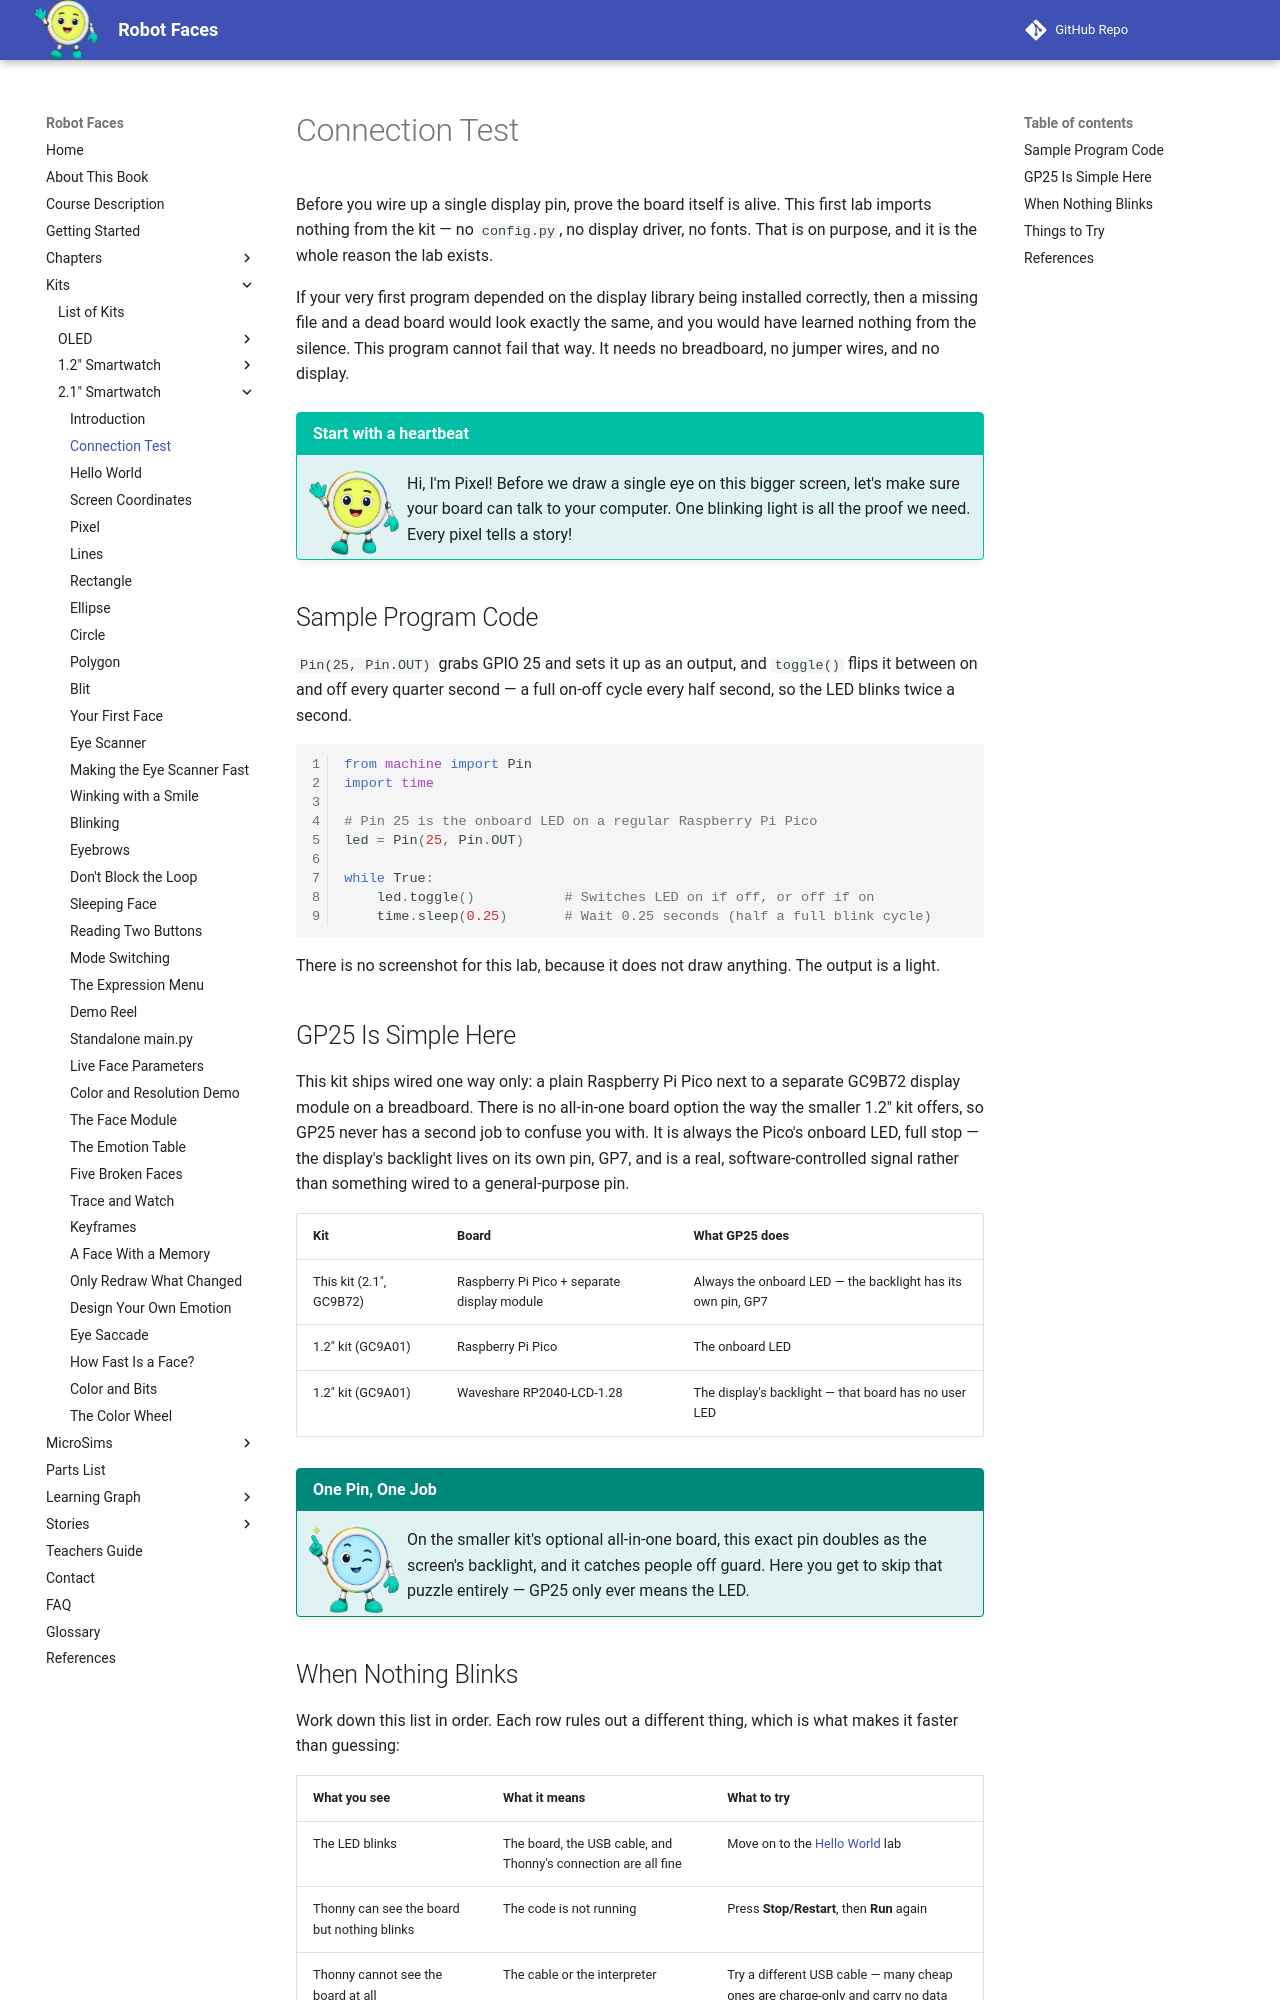

repository: dmccreary/robot-faces · page: kits/sw-gc9b72/connection-test/index.html · generator: mkdocs

# Connection Test

Before you wire up a single display pin, prove the board itself is alive. This first lab imports
nothing from the kit — no `config.py`, no display driver, no fonts. That is on purpose, and it is
the whole reason the lab exists.

If your very first program depended on the display library being installed correctly, then a
missing file and a dead board would look exactly the same, and you would have learned nothing
from the silence. This program cannot fail that way. It needs no breadboard, no jumper wires, and
no display.

!!! mascot-welcome "Start with a heartbeat"
    ![Pixel waving welcome](../../../img/mascot/welcome.png){ class="mascot-admonition-img" }
    Hi, I'm Pixel! Before we draw a single eye on this bigger screen, let's make sure your board can talk to your computer. One blinking light is all the proof we need. Every pixel tells a story!

## Sample Program Code

`Pin(25, Pin.OUT)` grabs GPIO 25 and sets it up as an output, and `toggle()` flips it between on
and off every quarter second — a full on-off cycle every half second, so the LED blinks twice a
second.

```py
from machine import Pin
import time

# Pin 25 is the onboard LED on a regular Raspberry Pi Pico
led = Pin(25, Pin.OUT)

while True:
    led.toggle()           # Switches LED on if off, or off if on
    time.sleep(0.25)       # Wait 0.25 seconds (half a full blink cycle)
```

There is no screenshot for this lab, because it does not draw anything. The output is a light.

## GP25 Is Simple Here

This kit ships wired one way only: a plain Raspberry Pi Pico next to a separate GC9B72 display
module on a breadboard. There is no all-in-one board option the way the smaller 1.2" kit offers,
so GP25 never has a second job to confuse you with. It is always the Pico's onboard LED, full
stop — the display's backlight lives on its own pin, GP7, and is a real, software-controlled
signal rather than something wired to a general-purpose pin.

| Kit | Board | What GP25 does |
|---|---|---|
| This kit (2.1", GC9B72) | Raspberry Pi Pico + separate display module | Always the onboard LED — the backlight has its own pin, GP7 |
| 1.2" kit (GC9A01) | Raspberry Pi Pico | The onboard LED |
| 1.2" kit (GC9A01) | Waveshare RP2040-LCD-1.28 | The display's backlight — that board has no user LED |

!!! mascot-tip "One Pin, One Job"
    ![Pixel giving a tip](../../../img/mascot/tip.png){ class="mascot-admonition-img" }
    On the smaller kit's optional all-in-one board, this exact pin doubles as the screen's backlight, and it catches people off guard. Here you get to skip that puzzle entirely — GP25 only ever means the LED.
